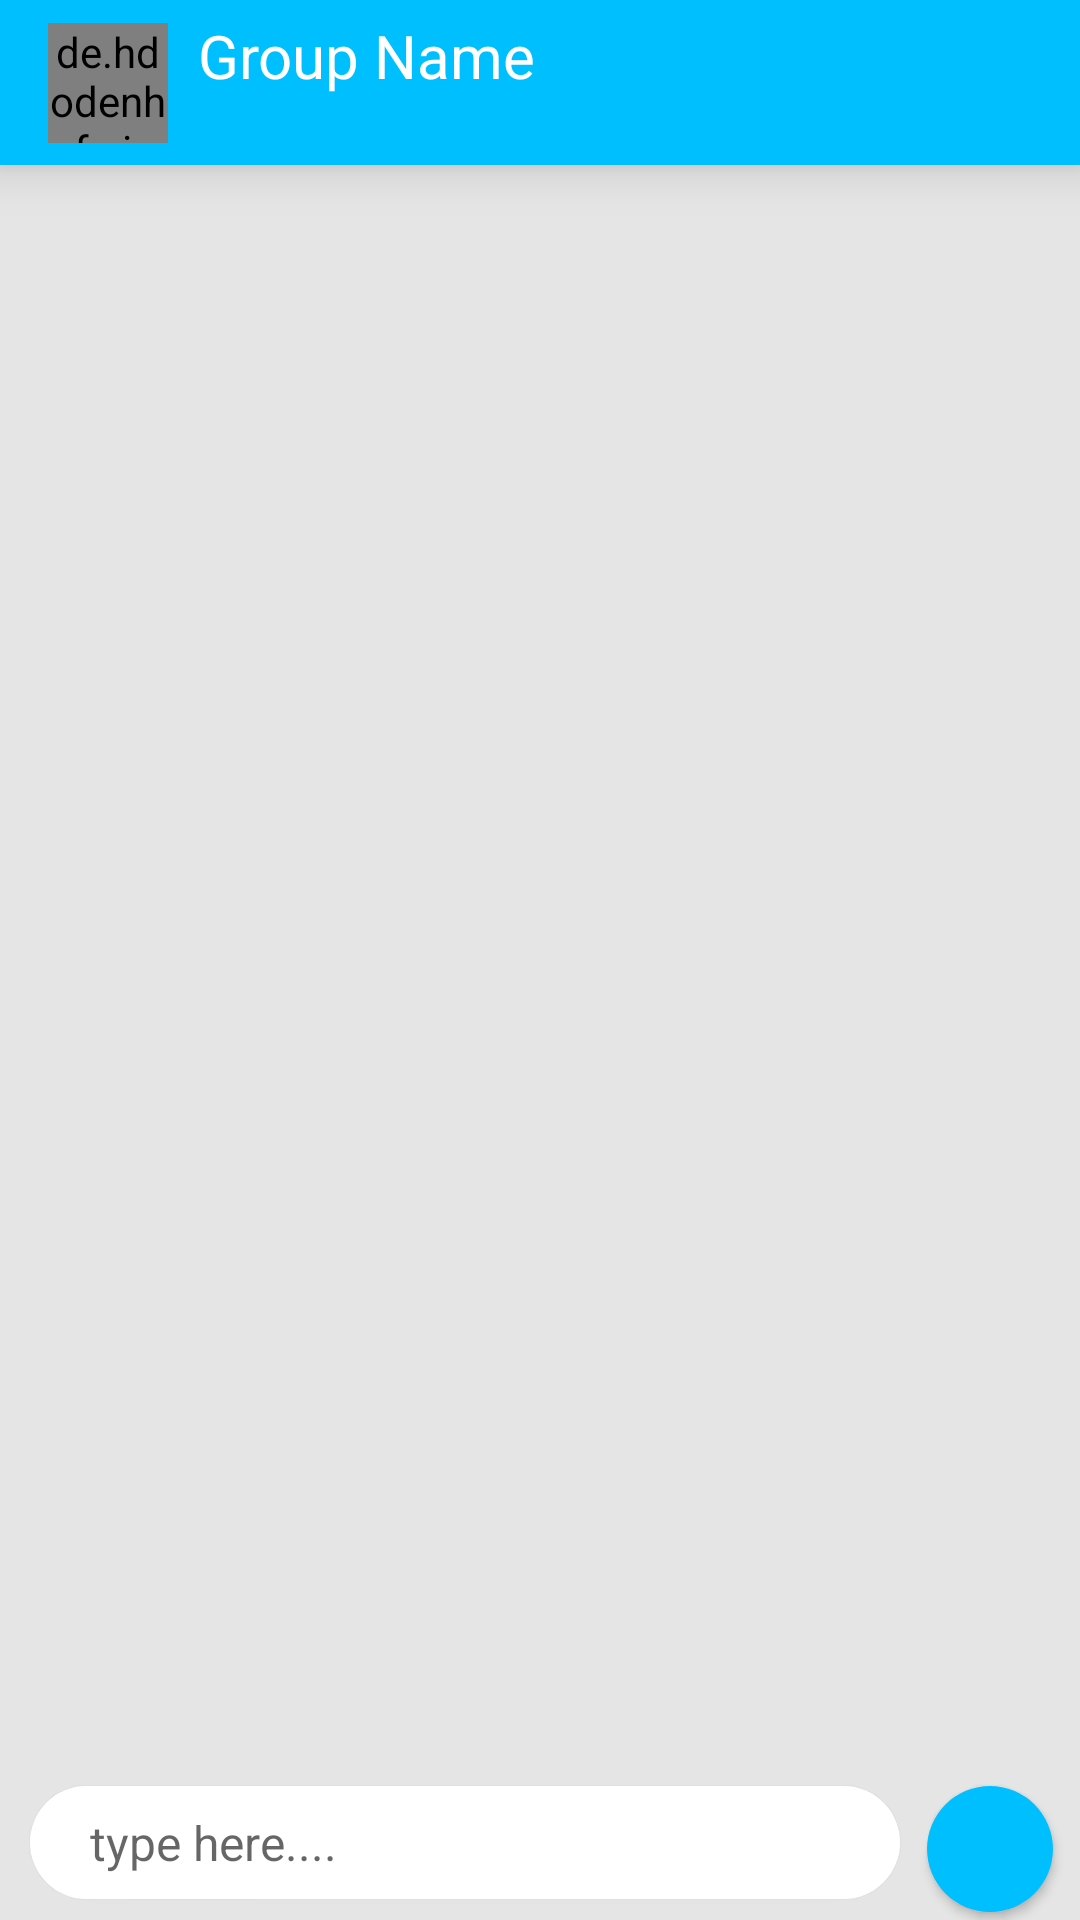

Produce the Android XML layout that renders to this screen, including the resource entries it uses.
<!-- AndroidManifest.xml: application theme Theme.AppCompat.Light.NoActionBar -->
<!-- res/layout/activity_group_chat.xml -->
<?xml version="1.0" encoding="utf-8"?>
<androidx.constraintlayout.widget.ConstraintLayout xmlns:android="http://schemas.android.com/apk/res/android"
    xmlns:app="http://schemas.android.com/apk/res-auto"
    xmlns:tools="http://schemas.android.com/tools"
    android:layout_width="match_parent"
    android:layout_height="match_parent"
    tools:context=".Activities.ChatActivity">

    <ImageView
        android:layout_width="0dp"
        android:layout_height="0dp"
        android:alpha="1"
        android:scaleType="centerCrop"
        android:src="#AADCDCDC"
        app:layout_constraintBottom_toBottomOf="parent"
        app:layout_constraintEnd_toEndOf="parent"
        app:layout_constraintHorizontal_bias="0.5"
        app:layout_constraintStart_toStartOf="parent"
        app:layout_constraintTop_toBottomOf="@+id/group_chat_toolbar" />


    <androidx.appcompat.widget.Toolbar
        android:id="@+id/group_chat_toolbar"
        android:layout_width="match_parent"
        android:layout_height="55dp"
        android:background="#00BFFF"
        android:elevation="10dp"
        app:layout_constraintBottom_toBottomOf="parent"
        app:layout_constraintEnd_toEndOf="parent"
        app:layout_constraintHorizontal_bias="0.0"
        app:layout_constraintStart_toStartOf="parent"
        app:layout_constraintTop_toTopOf="parent"
        app:layout_constraintVertical_bias="0.0">

        <androidx.constraintlayout.widget.ConstraintLayout
            android:layout_width="match_parent"
            android:layout_height="match_parent"
            tools:layout_editor_absoluteX="16dp">

            <TextView
                android:id="@+id/group_name"
                android:layout_width="wrap_content"
                android:layout_height="wrap_content"
                android:layout_marginStart="10dp"
                android:layout_marginTop="5dp"
                android:fontFamily="sans-serif-thin"
                android:text="Group Name"
                android:onClick="goToWall"
                android:textColor="#FFF"
                android:textSize="20sp"
                android:textStyle="bold"
                app:layout_constraintBottom_toBottomOf="parent"
                app:layout_constraintEnd_toEndOf="parent"
                app:layout_constraintHorizontal_bias="0.0"
                app:layout_constraintStart_toEndOf="@+id/group_dp"
                app:layout_constraintTop_toTopOf="parent"
                app:layout_constraintVertical_bias="0.0" />

            <TextView
                android:id="@+id/group_info"
                android:layout_width="wrap_content"
                android:layout_height="wrap_content"
                android:layout_marginStart="10dp"
                android:layout_marginEnd="224dp"
                android:layout_marginBottom="5dp"
                android:text=""
                android:textColor="#FFF"
                app:layout_constraintBottom_toBottomOf="parent"
                app:layout_constraintEnd_toStartOf="@+id/textView5"
                app:layout_constraintHorizontal_bias="0.0"
                app:layout_constraintStart_toEndOf="@+id/group_dp"
                app:layout_constraintTop_toBottomOf="@+id/group_name"
                app:layout_constraintVertical_bias="1.0" />


            <de.hdodenhof.circleimageview.CircleImageView
                android:onClick="goToWall"
                android:id="@+id/group_dp"
                android:layout_width="40dp"
                android:layout_height="40dp"
                android:layout_marginTop="10dp"
                android:layout_marginBottom="10dp"
                android:src="@drawable/user_img"
                app:layout_constraintBottom_toBottomOf="parent"
                app:layout_constraintEnd_toEndOf="parent"
                app:layout_constraintHorizontal_bias="0.0"
                app:layout_constraintStart_toStartOf="parent"
                app:layout_constraintTop_toTopOf="parent" />

        </androidx.constraintlayout.widget.ConstraintLayout>


    </androidx.appcompat.widget.Toolbar>



    <androidx.recyclerview.widget.RecyclerView
        android:id="@+id/groupchatRecyclerView"
        android:layout_width="match_parent"
        android:layout_height="0dp"

        app:layout_constraintBottom_toTopOf="@+id/chat_mini_parent"
        app:layout_constraintEnd_toEndOf="parent"
        app:layout_constraintHorizontal_bias="0.0"
        app:layout_constraintStart_toStartOf="parent"
        app:layout_constraintTop_toBottomOf="@+id/group_chat_toolbar" />

    <androidx.constraintlayout.widget.ConstraintLayout
        android:id="@+id/chat_mini_parent"
        android:layout_width="match_parent"
        android:layout_height="wrap_content"
        android:elevation="5dp"
        app:layout_constraintBottom_toBottomOf="parent"
        app:layout_constraintEnd_toEndOf="parent"
        app:layout_constraintHorizontal_bias="0.0"
        app:layout_constraintStart_toStartOf="parent"
        app:layout_constraintTop_toTopOf="parent"
        app:layout_constraintVertical_bias="1.0">


        <EditText
            android:id="@+id/group_chat_editText"
            android:layout_width="match_parent"
            android:layout_height="wrap_content"
            android:layout_marginStart="10dp"
            android:layout_marginEnd="60dp"
            android:layout_marginVertical="7dp"
            android:background="@drawable/msg_write_back"
            android:elevation="1dp"
            android:ems="10"
            android:gravity="start|top"
            android:hint="type here...."
            android:inputType="textMultiLine"
            android:maxHeight="150dp"
            android:paddingHorizontal="20dp"
            android:paddingVertical="8dp"
            android:paddingLeft="5dp"
            android:scrollbars="vertical"
            android:textSize="16sp"
            app:layout_constraintBottom_toBottomOf="parent"
            app:layout_constraintEnd_toEndOf="parent"
            app:layout_constraintHorizontal_bias="0.0"
            app:layout_constraintStart_toStartOf="parent"
            app:layout_constraintTop_toTopOf="parent"
            app:layout_constraintVertical_bias="1.0"></EditText>


        <ImageView
            android:id="@+id/group_image_message_button"
            android:layout_width="42dp"
            android:layout_height="42dp"
            android:background="@drawable/message_back_sender"
            android:clickable="false"
            android:onClick="sendGroupImageMessage"
            android:elevation="2dp"
            android:padding="10dp"
            android:src="@drawable/ic_photo_camera"
            android:visibility="visible"
            app:layout_constraintBottom_toBottomOf="parent"
            app:layout_constraintEnd_toEndOf="parent"
            app:layout_constraintStart_toEndOf="@+id/group_chat_editText"
            app:layout_constraintTop_toTopOf="parent"
            app:layout_constraintVertical_bias="0.74"
            tools:ignore="OnClick" />

        <ImageView
            android:id="@+id/group_text_message_button"
            android:layout_width="42dp"
            android:layout_height="42dp"
            android:background="@drawable/message_back_sender"
            android:clickable="true"
            android:elevation="2dp"
            android:onClick="sendGMsg"
            android:paddingVertical="11dp"
            android:paddingLeft="5dp"
            android:src="@drawable/ic_send_"
            android:visibility="invisible"
            app:layout_constraintBottom_toBottomOf="parent"
            app:layout_constraintEnd_toEndOf="parent"
            app:layout_constraintStart_toEndOf="@+id/group_chat_editText"
            app:layout_constraintTop_toTopOf="parent"
            tools:ignore="OnClick" />


    </androidx.constraintlayout.widget.ConstraintLayout>


</androidx.constraintlayout.widget.ConstraintLayout>
<!-- resources referenced by this layout -->
<resources>
  <!-- drawable message_back_sender (drawable) -->
  <?xml version="1.0" encoding="utf-8"?>
  <shape xmlns:android="http://schemas.android.com/apk/res/android"
      android:shape="rectangle">
      <solid android:color="	#00BFFF"/>
      <corners android:radius="900dp"/>
  
  </shape>
  <!-- drawable msg_write_back (drawable) -->
  <?xml version="1.0" encoding="utf-8"?>
  <shape xmlns:android="http://schemas.android.com/apk/res/android"
      android:shape="rectangle">
  
      <solid android:color="#FFF"/>
      <corners android:radius="20dp"/>
  
  </shape>
</resources>
